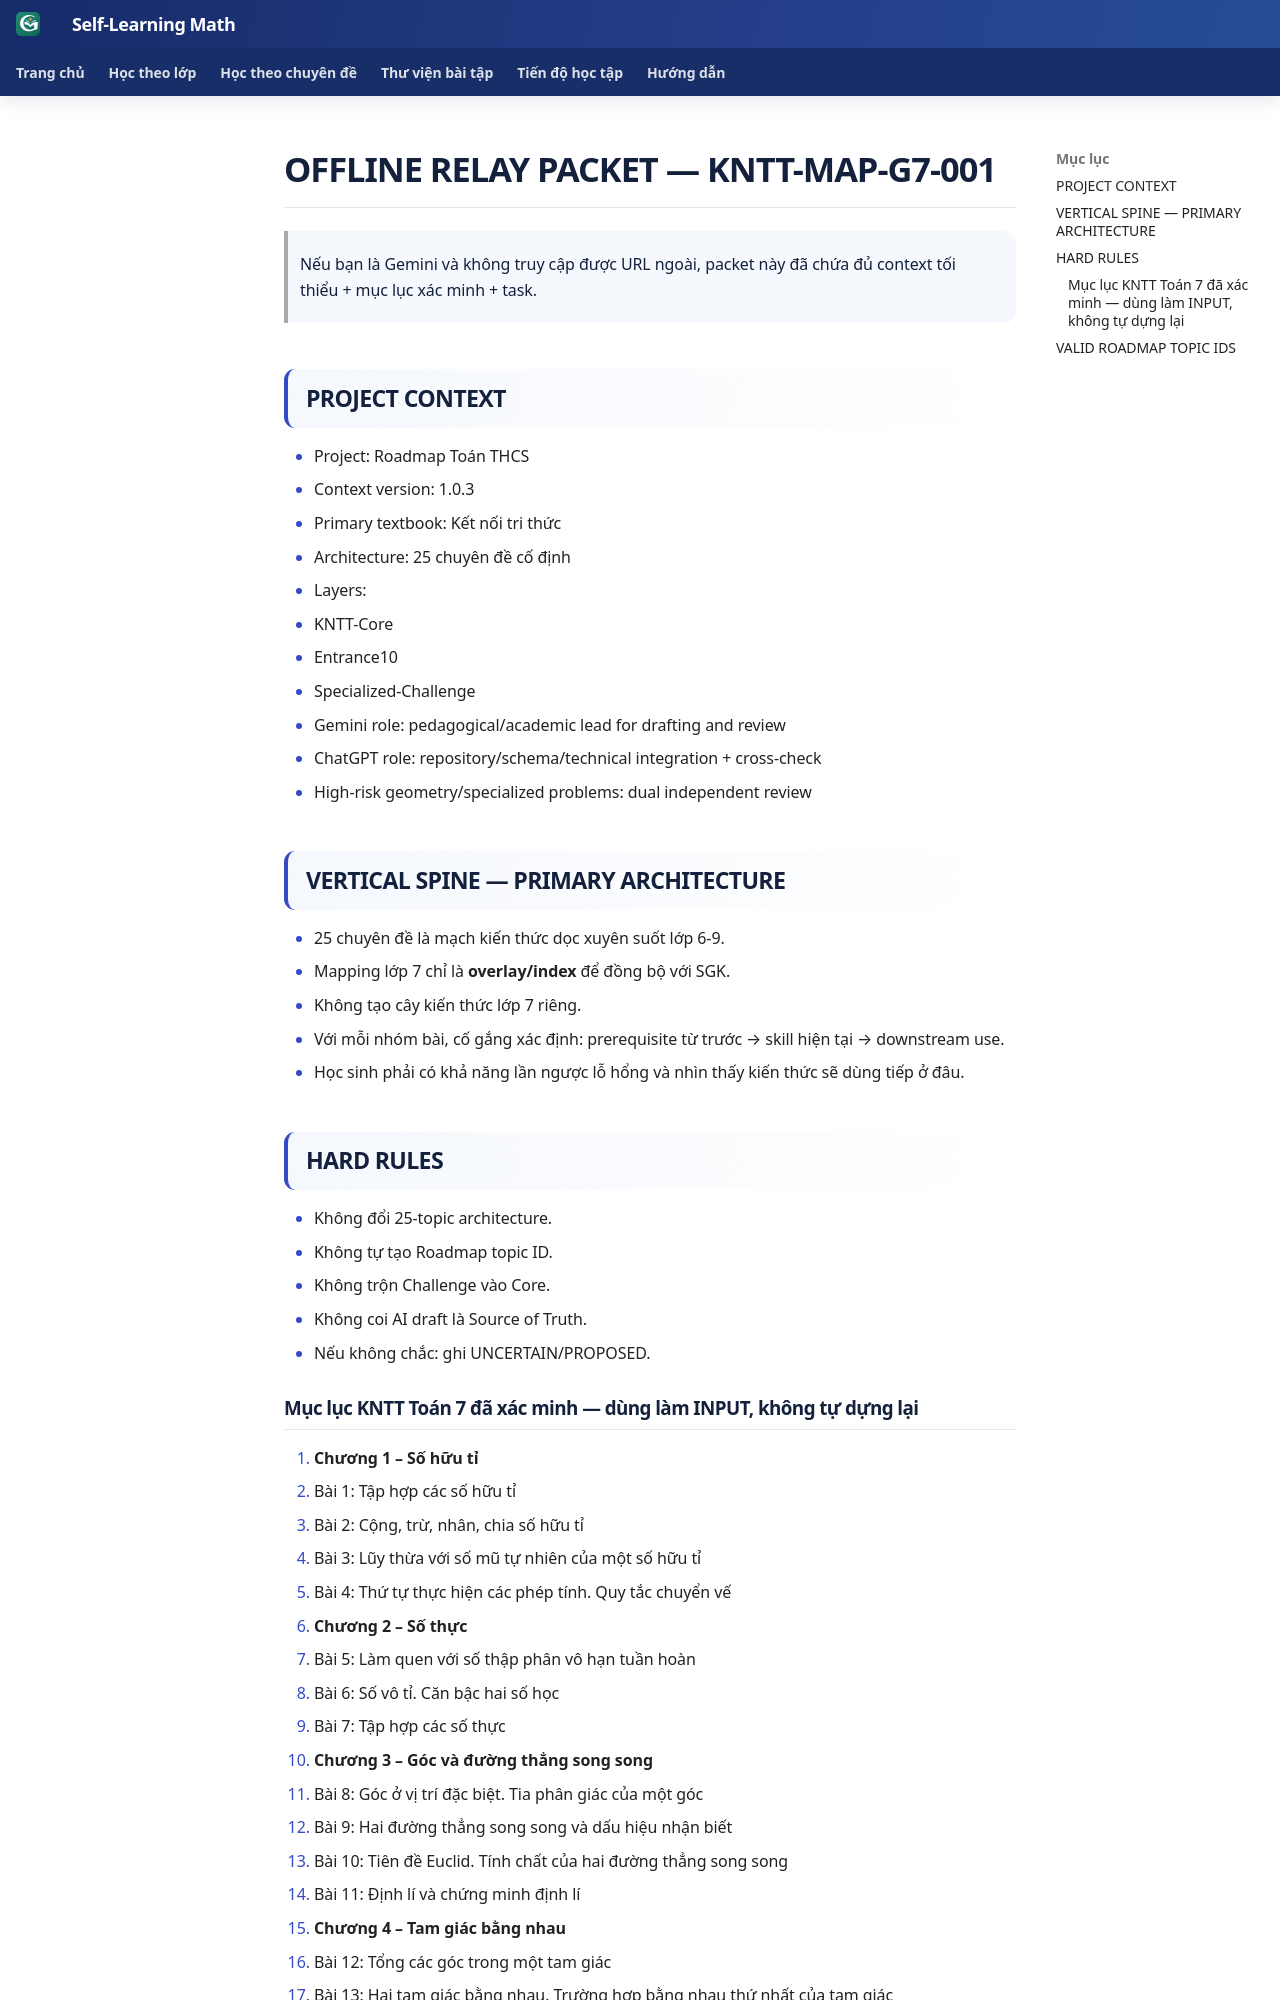

repository: TMA2015/roadmap-toan-thcs · page: collaboration/relay-packets/KNTT-MAP-G7-001/index.html · generator: mkdocs

# OFFLINE RELAY PACKET — KNTT-MAP-G7-001

> Nếu bạn là Gemini và không truy cập được URL ngoài, packet này đã chứa đủ context tối thiểu + mục lục xác minh + task.

## PROJECT CONTEXT

- Project: Roadmap Toán THCS
- Context version: 1.0.3
- Primary textbook: Kết nối tri thức
- Architecture: 25 chuyên đề cố định
- Layers:
  1. KNTT-Core
  2. Entrance10
  3. Specialized-Challenge
- Gemini role: pedagogical/academic lead for drafting and review
- ChatGPT role: repository/schema/technical integration + cross-check
- High-risk geometry/specialized problems: dual independent review

## VERTICAL SPINE — PRIMARY ARCHITECTURE

- 25 chuyên đề là mạch kiến thức dọc xuyên suốt lớp 6-9.
- Mapping lớp 7 chỉ là **overlay/index** để đồng bộ với SGK.
- Không tạo cây kiến thức lớp 7 riêng.
- Với mỗi nhóm bài, cố gắng xác định: prerequisite từ trước → skill hiện tại → downstream use.
- Học sinh phải có khả năng lần ngược lỗ hổng và nhìn thấy kiến thức sẽ dùng tiếp ở đâu.

## HARD RULES

- Không đổi 25-topic architecture.
- Không tự tạo Roadmap topic ID.
- Không trộn Challenge vào Core.
- Không coi AI draft là Source of Truth.
- Nếu không chắc: ghi UNCERTAIN/PROPOSED.
